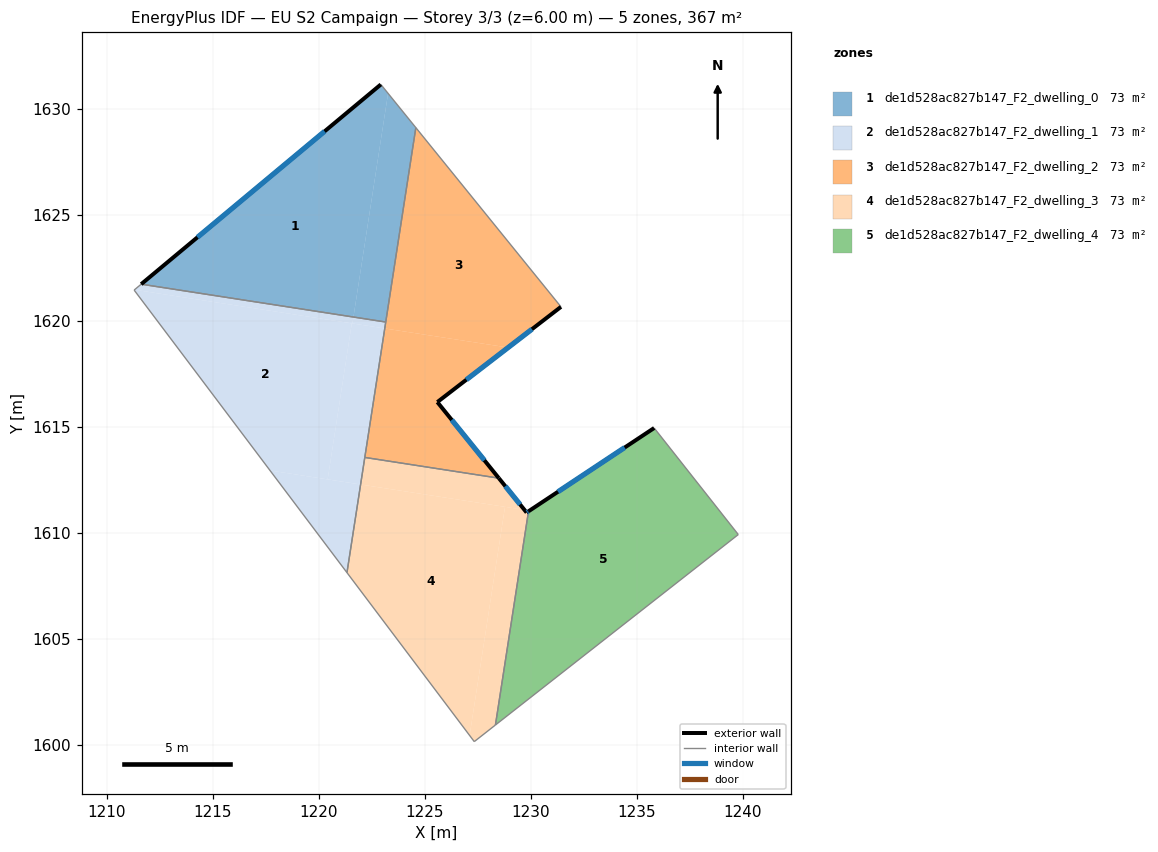
=== STOREY PLAN SPEC (per zone: floor XY polygon, exterior-wall plan segments, windows/doors) ===
zone 1: de1d528ac827b147_F2_dwelling_0  (73.4 m²)
  floor: (1222.92, 1631.13) (1223.26, 1630.72) (1221.63, 1620.17) (1211.62, 1621.72)
  floor: (1223.26, 1630.72) (1224.57, 1629.10) (1223.15, 1619.93) (1221.63, 1620.17)
  exterior wall: (1222.92, 1631.13) – (1211.62, 1621.72)  [14.7 m]
    window: (1220.27, 1628.92) – (1214.27, 1623.93)  [12.4 m²]
  interior walls: 3
zone 2: de1d528ac827b147_F2_dwelling_1  (73.4 m²)
  floor: (1221.97, 1612.27) (1221.32, 1608.11) (1217.70, 1612.93)
  floor: (1221.63, 1620.17) (1221.58, 1619.87) (1211.31, 1621.46) (1211.62, 1621.72)
  floor: (1223.15, 1619.93) (1223.11, 1619.63) (1221.58, 1619.87) (1221.63, 1620.17)
  floor: (1223.11, 1619.63) (1221.97, 1612.27) (1220.41, 1612.51) (1221.55, 1619.87)
  floor: (1221.55, 1619.87) (1220.41, 1612.51) (1217.70, 1612.93) (1211.29, 1621.44) (1211.62, 1621.72) (1211.31, 1621.46)
  interior walls: 5
zone 3: de1d528ac827b147_F2_dwelling_2  (73.4 m²)
  floor: (1224.57, 1629.10) (1231.42, 1620.65) (1228.92, 1618.73) (1223.11, 1619.63)
  floor: (1228.92, 1618.73) (1225.59, 1616.16) (1228.48, 1612.57) (1222.16, 1613.55) (1223.11, 1619.63)
  exterior wall: (1225.59, 1616.16) – (1231.42, 1620.65)  [7.4 m]
    window: (1226.95, 1617.21) – (1230.05, 1619.59)  [6.2 m²]
  exterior wall: (1228.48, 1612.57) – (1225.59, 1616.16)  [4.6 m]
    window: (1227.80, 1613.41) – (1226.27, 1615.31)  [3.9 m²]
  interior walls: 4
zone 4: de1d528ac827b147_F2_dwelling_3  (73.4 m²)
  floor: (1229.88, 1611.01) (1228.32, 1600.93) (1227.33, 1600.14) (1227.11, 1600.44) (1228.78, 1611.22) (1229.69, 1611.08) (1229.79, 1610.95)
  floor: (1228.48, 1612.57) (1229.69, 1611.08) (1221.97, 1612.27) (1222.16, 1613.55)
  floor: (1229.69, 1611.08) (1228.78, 1611.22) (1227.11, 1600.44) (1221.32, 1608.11) (1221.97, 1612.27)
  exterior wall: (1229.79, 1610.95) – (1228.48, 1612.57)  [2.1 m]
    window: (1229.49, 1611.33) – (1228.79, 1612.19)  [1.8 m²]
  exterior wall: (1229.88, 1611.01) – (1229.79, 1610.95)  [0.1 m]
    window: (1229.86, 1610.99) – (1229.82, 1610.96)  [0.1 m²]
  interior walls: 5
zone 5: de1d528ac827b147_F2_dwelling_4  (73.4 m²)
  floor: (1235.81, 1614.93) (1239.78, 1609.91) (1228.32, 1600.93) (1229.88, 1611.01)
  exterior wall: (1235.81, 1614.93) – (1229.88, 1611.01)  [7.1 m]
    window: (1234.42, 1614.01) – (1231.28, 1611.93)  [6.0 m²]
  interior walls: 3

=== DERIVED (storey summary) ===
Building: EU S2 Campaign
Storey: 3 of 3  (floor level z = 6.00 m)
Storey gross floor area: 367.0 m²
Zones on this storey: 5
  - de1d528ac827b147_F2_dwelling_0: floor 73.4 m²; exterior wall 14.7 m (44.1 m²); 1 window(s) 12.4 m²; WWR 28.1%
  - de1d528ac827b147_F2_dwelling_1: floor 73.4 m²
  - de1d528ac827b147_F2_dwelling_2: floor 73.4 m²; exterior wall 12.0 m (35.9 m²); 2 window(s) 10.1 m²; WWR 28.1%
  - de1d528ac827b147_F2_dwelling_3: floor 73.4 m²; exterior wall 2.2 m (6.6 m²); 2 window(s) 1.8 m²; WWR 28.1%
  - de1d528ac827b147_F2_dwelling_4: floor 73.4 m²; exterior wall 7.1 m (21.3 m²); 1 window(s) 6.0 m²; WWR 28.1%
Zone adjacency (shared interzone walls):
  - de1d528ac827b147_F2_dwelling_0 ↔ de1d528ac827b147_F2_dwelling_1
  - de1d528ac827b147_F2_dwelling_0 ↔ de1d528ac827b147_F2_dwelling_2
  - de1d528ac827b147_F2_dwelling_1 ↔ de1d528ac827b147_F2_dwelling_2
  - de1d528ac827b147_F2_dwelling_1 ↔ de1d528ac827b147_F2_dwelling_3
  - de1d528ac827b147_F2_dwelling_2 ↔ de1d528ac827b147_F2_dwelling_3
  - de1d528ac827b147_F2_dwelling_3 ↔ de1d528ac827b147_F2_dwelling_4